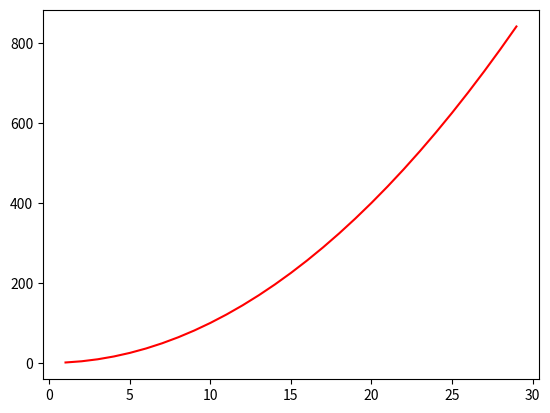

This chart was generated by the following Python code:
import matplotlib.pyplot as plt
x=[]
for i in range(1,30):
    x.append(i)
y=[]
for i in range(1,30):
    y.append(i**2)
plt.plot(x,y,'r')